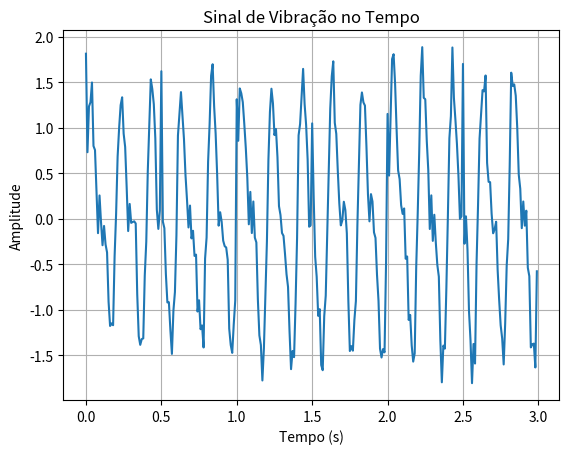

This figure's Python source: (Note: this script raises an exception after producing the figure.)
import math
import random
import matplotlib.pyplot as plt

# =========================
# Parâmetros do sinal
# =========================
A = 1.0
f1 = 5          # frequência fundamental
f2 = 10         # harmônico
T = 0.01
N = 300

tempo = []
sinal = []

# =========================
# Geração do sinal
# =========================
for n in range(N):
    t = n * T
    tempo.append(t)
    
    # Fundamental
    vib1 = A * math.sin(2 * math.pi * f1 * t)
    
    # Harmônico (desalinhamento)
    vib2 = 0.5 * math.sin(2 * math.pi * f2 * t)
    
    # Modulação de amplitude (variação mecânica)
    mod = (1 + 0.3 * math.sin(0.5 * t))
    
    # Ruído
    ruido = random.uniform(-0.3, 0.3)
    
    # Falhas (impactos)
    falha = 0
    if n % 50 == 0:
        falha = random.uniform(1, 2)
    
    x = mod * (vib1 + vib2) + ruido + falha
    sinal.append(x)

# =========================
# Energia do sinal
# =========================
energia = sum(x**2 for x in sinal)

print("Energia do sinal:", energia)

# =========================
# DFT (Transformada Discreta de Fourier manual)
# =========================
frequencias = []
espectro = []

for k in range(N // 2):
    real = 0
    imag = 0
    
    for n in range(N):
        angle = 2 * math.pi * k * n / N
        real += sinal[n] * math.cos(angle)
        imag -= sinal[n] * math.sin(angle)
    
    magnitude = math.sqrt(real**2 + imag**2)
    espectro.append(magnitude)
    frequencias.append(k / (N * T))

# =========================
# GRÁFICOS
# =========================

plt.figure()
plt.title("Sinal de Vibração no Tempo")
plt.plot(tempo, sinal)
plt.xlabel("Tempo (s)")
plt.ylabel("Amplitude")
plt.grid()
plt.savefig("Estudo-Digido-Parte-1/resultados/vibracao_tempo.png")

plt.figure()
plt.title("Espectro de Frequência (DFT)")
plt.plot(frequencias, espectro)
plt.xlabel("Frequência (Hz)")
plt.ylabel("Magnitude")
plt.grid()
plt.savefig("Estudo-Digido-Parte-1/resultados/vibracao_fft.png")

plt.show()

# =========================
# Saída parcial
# =========================
print("Primeiras amostras:", sinal[:10])
